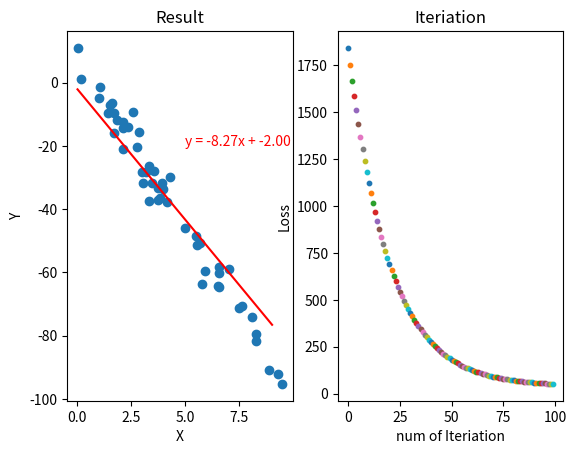

Reproduce this figure in Python.
# -*- coding: UTF-8 -*-
import matplotlib.pyplot as plt
import random
import numpy as np

class linearRegression():
    #y = k*x + b
    def __init__(self, x, y, lr=0.001):
        self.x = x
        self.y = y
        self.lr = lr
        self.k = np.random.normal()
        self.b = np.random.normal()

    def _calc_gradient(self):
        d_k = np.mean((self.x * self.k + self.b - self.y) * self.x)
        d_b = np.mean(self.x * self.k + self.b - self.y)
        return d_k, d_b

    def predict(self, x):
        y_predict = x * self.k + self.b
        return y_predict

    def loss(self):
        y_predict = self.predict(self.x)
        error = np.mean((self.y - y_predict)**2)
        return error

    def step(self):
        d_k, d_b = self._calc_gradient()
        self.k = self.k - self.lr * d_k
        self.b = self.b - self.lr * d_b
        return self.loss()

if  __name__ == "__main__":
    #Init data
    data_size = 50
    X_set = np.random.uniform(0, 10, data_size)
    Y_set = X_set * (-10) + 10 + np.random.normal(loc = -5.0, scale = 5.0, size = data_size)

    #plot data
    fig = plt.figure()
    resultPlot = fig.add_subplot(121)
    plt.title("Result")
    plt.xlabel("X")
    plt.ylabel("Y")
    resultPlot.scatter(X_set,Y_set)
    iterationsPlot = fig.add_subplot(122)
    plt.title("Iteriation")
    plt.xlabel("num of Iteriation")
    plt.ylabel("Loss")

    #linear Regression iteration
    MaxIter = 100
    MinLoss = 1
    LR = linearRegression(X_set, Y_set)
    iter = 0
    while (iter < MaxIter):
        loss = LR.step()
        if loss < MinLoss:
            break
        iterationsPlot.scatter(iter,loss,s= 10)
        iter = iter + 1
        plt.pause(0.01)

    #show result
    x = np.arange(min(X_set), max(X_set))
    y = LR.predict(x)
    resultPlot.plot(x,y,c = "red")
    resultPlot.text(5, -20, "y = %.2fx + %.2f" % (LR.k, LR.b), c = "r")
    plt.ioff() #turn off plot interaction
    plt.show()